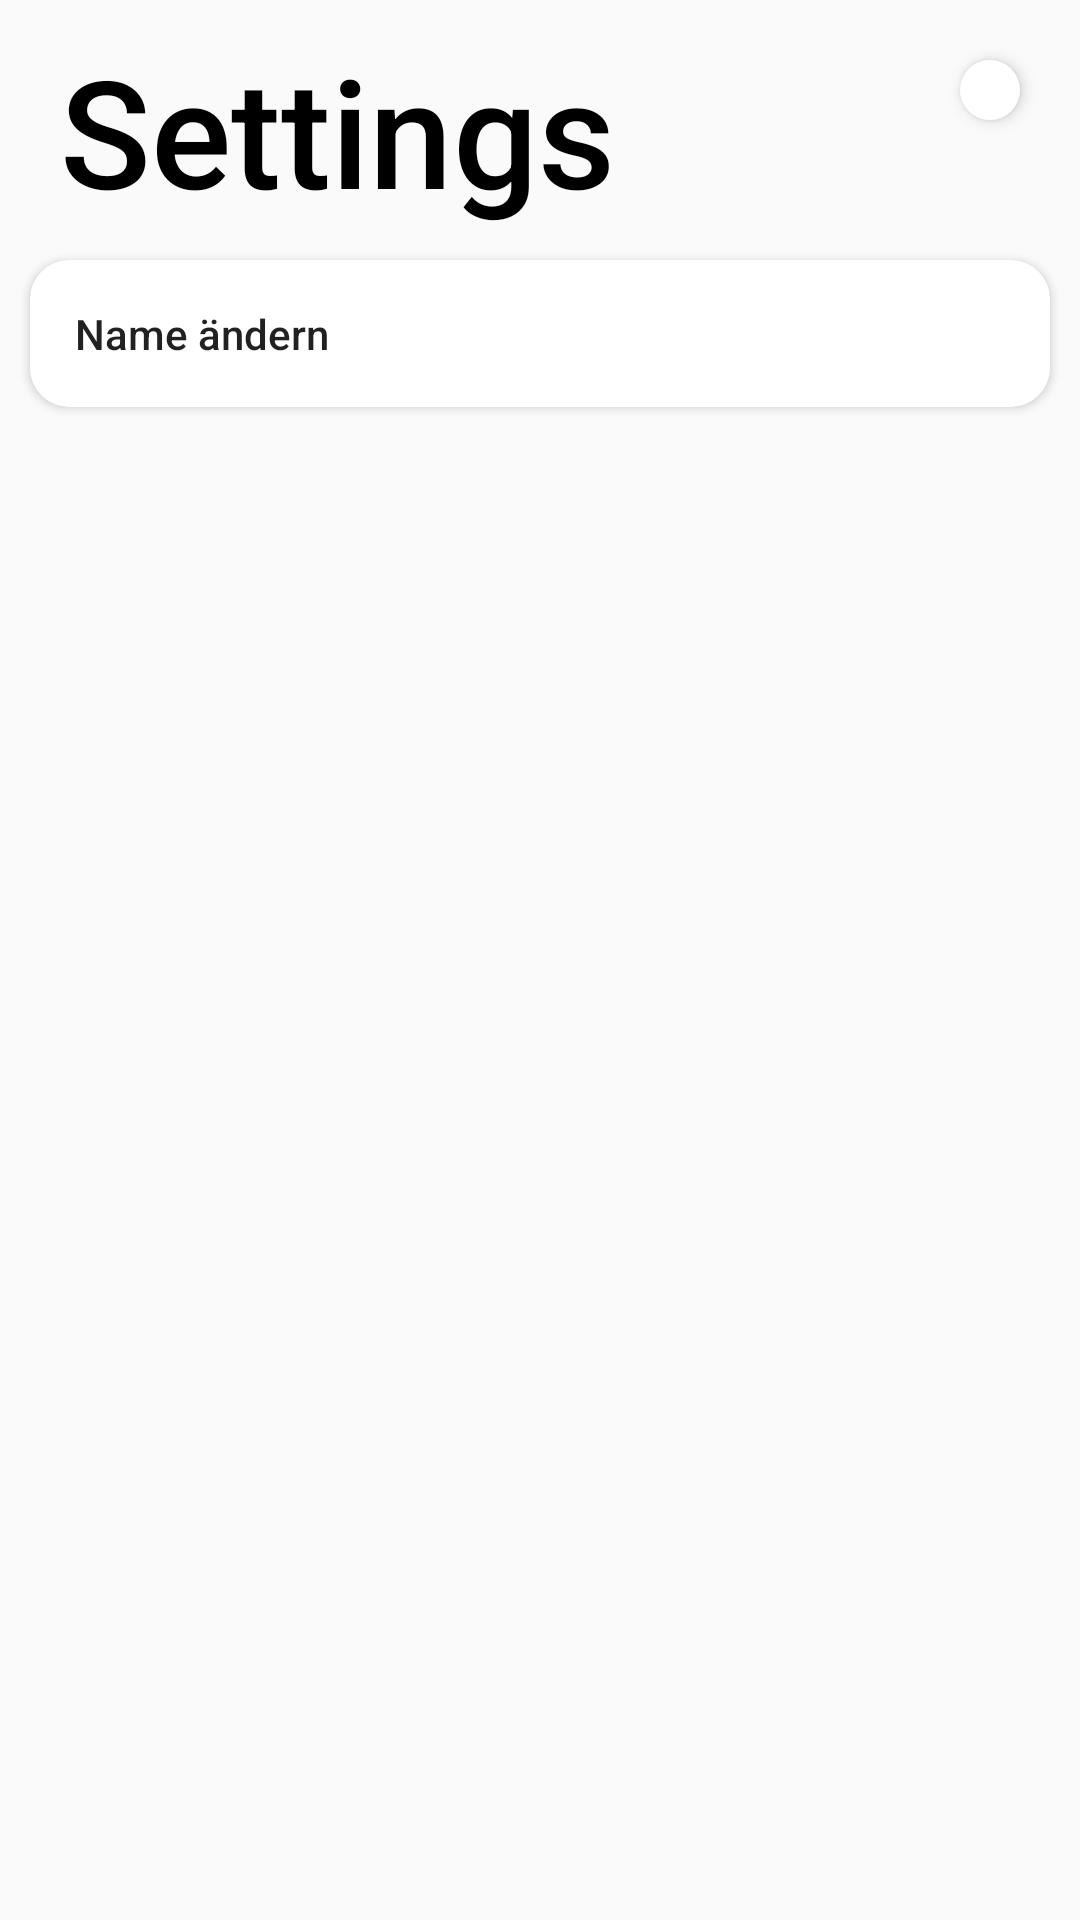

Produce the Android XML layout that renders to this screen, including the resource entries it uses.
<!-- AndroidManifest.xml: application theme AppTheme -->
<!-- res/layout/activity_settings.xml -->
<?xml version="1.0" encoding="utf-8"?>
<LinearLayout xmlns:android="http://schemas.android.com/apk/res/android"
    xmlns:app="http://schemas.android.com/apk/res-auto"
    xmlns:tools="http://schemas.android.com/tools"
    android:layout_width="match_parent"
    android:layout_height="match_parent"
    android:orientation="vertical"
    tools:context=".SettingsActivity">
    <RelativeLayout
        android:layout_width="match_parent"
        android:layout_height="wrap_content">
    <TextView
        android:layout_width="wrap_content"
        android:layout_height="wrap_content"
        android:layout_marginStart="20dp"
        android:layout_marginTop="10dp"
        android:fontFamily="sans-serif-medium"
        android:text="Settings"
        android:textColor="#000000"
        android:textSize="50sp"/>
        <ImageButton
            android:id="@+id/close"
            android:layout_width="wrap_content"
            android:layout_height="wrap_content"
            android:src="@drawable/ic_close_black_24dp"
            android:layout_alignParentEnd="true"
            android:background="@drawable/settingsbutton"
            android:elevation="3dp"
            android:padding="10dp"
            android:layout_margin="20dp"/>
    </RelativeLayout>

    <androidx.appcompat.widget.AppCompatButton

        android:id="@+id/changenamebutton"
        android:layout_width="match_parent"
        android:layout_height="wrap_content"
        android:layout_margin="10dp"
        android:padding="15dp"
        android:text="Name ändern"
        android:background="@drawable/settingsbutton"
        android:textAlignment="textStart"
        android:textAllCaps="false"/>
</LinearLayout>
<!-- resources referenced by this layout -->
<resources>
  <!-- drawable settingsbutton (drawable) -->
  <?xml version="1.0" encoding="utf-8"?>
  <shape xmlns:android="http://schemas.android.com/apk/res/android">
  <solid android:color="#FFF"/>
      <corners android:radius="13dp"/>
  </shape>
  <style name="AppTheme" parent="Theme.AppCompat.Light.NoActionBar">
          
          <item name="colorPrimary">@color/colorPrimary</item>
          <item name="colorPrimaryDark">@color/colorPrimaryDark</item>
          <item name="colorAccent">@color/colorAccent</item>
      </style>
  <color name="colorPrimary">#3400EE</color>
  <color name="colorPrimaryDark">#3700B3</color>
  <color name="colorAccent">#03DAC5</color>
</resources>
